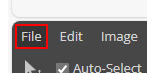
Task: PROD_JMSL_Promotion_Automation
Workflow: Header and Footer of EDM

Step 1: click on the button 'File' in window 'Photopea | Online Photo Editor' (msedge.exe)

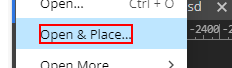
Step 2: click on the element 'Open & Place...' in window 'Photopea | Online Photo Editor' (msedge.exe)

Step 3: click on the element 'File ﹥ Open &' (no picture)

Step 4: type [in_ImageLocation] in window 'Open' (msedge.exe) (no picture)

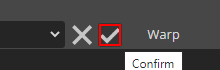
Step 5 [catch]: click on the image in window 'Photopea | Online Photo Editor' (msedge.exe)

Step 6: Use Browser Edge: Photopea | Online Photo Editor (msedge.exe) (no picture)

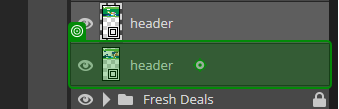
Step 7: click on the element 'header|Header' in window 'Photopea*' (msedge.exe)
